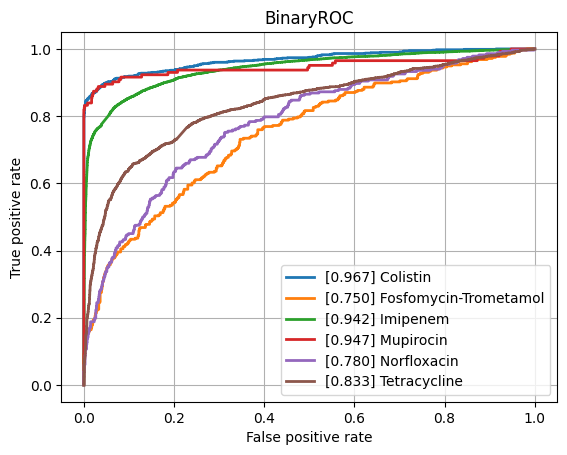

Source data for this figure (header and first rows):
class, ROCAUC, n_positives, n_negatives
Amikacin, 0.9304, 1122, 5324
Amoxicillin-Clavulanic acid, 0.8674, 4265, 6013
Ampicillin, 0.8938, 10084, 5663
Ampicillin-Amoxicillin, 0.8996, 5558, 951
Cefazolin, 0.9364, 971, 1194
Cefepime, 0.8956, 3543, 8088
Cefpodoxime, 0.846, 527, 892
Ceftazidime, 0.8506, 4430, 12084
Ceftriaxone, 0.8606, 3758, 10277
Cefuroxime, 0.9307, 6681, 1761
Ciprofloxacin, 0.8506, 6777, 16580
Clindamycin, 0.8719, 5493, 5686
Colistin, 0.9669, 803, 3547
Cotrimoxazole, 0.8456, 7919, 17257
Ertapenem, 0.8536, 114, 5440
Erythromycin, 0.8649, 5535, 4635
Fosfomycin, 0.8707, 1796, 6904
Fosfomycin-Trometamol, 0.7504, 316, 967
Fusidic acid, 0.8571, 841, 1887
Gentamicin, 0.9229, 9274, 11603
Imipenem, 0.9418, 7743, 15821
Levofloxacin, 0.9074, 3271, 5754
Meropenem, 0.9011, 2437, 15980
Mupirocin, 0.9467, 143, 1217
Nitrofurantoin, 0.8444, 397, 3082
Norfloxacin, 0.7802, 282, 1471
Oxacillin, 0.905, 2703, 3963
Penicillin, 0.8917, 3002, 995
Piperacillin-Tazobactam, 0.8523, 6347, 13724
Rifampicin, 0.8714, 247, 6970
Teicoplanin, 0.9293, 75, 1793
Tetracycline, 0.8331, 1741, 5354
Tobramycin, 0.9174, 1297, 4271
Vancomycin, 0.9361, 627, 12230
micro, 0.9102, , 
macro, 0.883, , 
